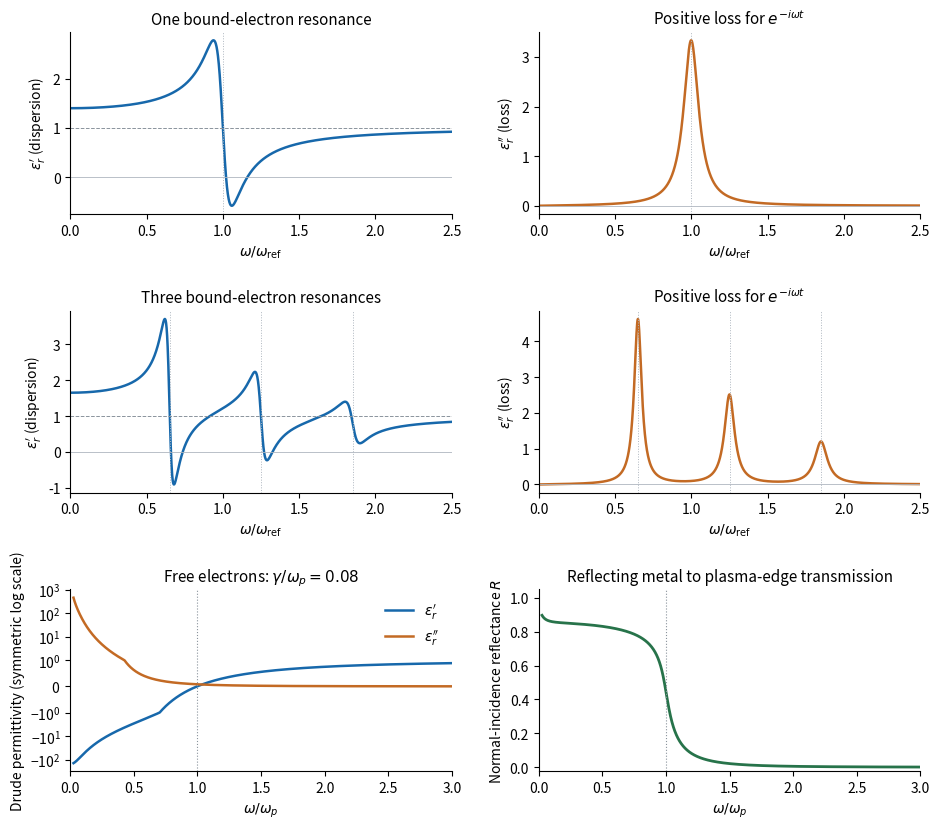

This chart was generated by the following Python code: (Note: this script raises an exception after producing the figure.)
"""Original Lorentz/Drude model plots; write the PNG to cwd.

Tested with Python 3.14, NumPy and Matplotlib; see root pyproject.toml.
All parameters are illustrative dimensionless model values.
"""

from pathlib import Path
import matplotlib

matplotlib.use("Agg")
import matplotlib.pyplot as plt
import numpy as np


def main():
    omega = np.linspace(0, 2.5, 2200)
    single = 1 + 0.4 / (1 - omega**2 - 0.12j * omega)
    multiple = np.ones_like(omega, dtype=complex)
    resonances = ((0.65, 0.18, 0.06), (1.25, 0.25, 0.08), (1.85, 0.22, 0.10))
    for resonance, strength, damping in resonances:
        multiple += strength / (resonance**2 - omega**2 - 1j * damping * omega)
    fig, axes = plt.subplots(3, 2, figsize=(9.5, 8.4), facecolor="white")
    blue, orange = "#1768ab", "#c36a24"
    for row, data, title, marks in (
        (0, single, "One bound-electron resonance", [1]),
        (1, multiple, "Three bound-electron resonances", [r[0] for r in resonances]),
    ):
        axes[row, 0].plot(omega, data.real, color=blue, lw=1.8)
        axes[row, 1].plot(omega, data.imag, color=orange, lw=1.8)
        for ax in axes[row]:
            ax.set_xlim(0, 2.5)
            ax.axhline(0, color="#aeb6bf", lw=0.6)
            for mark in marks:
                ax.axvline(mark, color="#aeb6bf", lw=0.7, ls=":")
            ax.set_xlabel(r"$\omega/\omega_{\rm ref}$")
        axes[row, 0].axhline(1, color="#8a939c", lw=0.7, ls="--")
        axes[row, 0].set_ylabel(r"$\epsilon_r'$ (dispersion)")
        axes[row, 1].set_ylabel(r"$\epsilon_r''$ (loss)")
        axes[row, 0].set_title(title, fontsize=11)
        axes[row, 1].set_title(r"Positive loss for $e^{-i\omega t}$", fontsize=11)

    w = np.linspace(0.025, 3, 2400)
    gamma = 0.08
    drude = 1 - 1 / (w * (w + 1j * gamma))
    index = np.sqrt(drude)
    reflectance = abs((index - 1) / (index + 1))**2
    axes[2, 0].plot(w, drude.real, color=blue, label=r"$\epsilon_r'$", lw=1.8)
    axes[2, 0].plot(w, drude.imag, color=orange, label=r"$\epsilon_r''$", lw=1.8)
    axes[2, 0].set_yscale("symlog", linthresh=1)
    axes[2, 0].set_ylabel("Drude permittivity (symmetric log scale)")
    axes[2, 0].set_title(r"Free electrons: $\gamma/\omega_p=0.08$", fontsize=11)
    axes[2, 0].legend(frameon=False)
    axes[2, 1].plot(w, reflectance, color="#27734a", lw=2)
    axes[2, 1].set(ylim=(-0.025, 1.05), ylabel=r"Normal-incidence reflectance $R$")
    axes[2, 1].set_title("Reflecting metal to plasma-edge transmission", fontsize=11)
    for ax in axes[2]:
        ax.set(xlim=(0, 3), xlabel=r"$\omega/\omega_p$")
        ax.axvline(np.sqrt(1 - gamma**2), color="#8a939c", lw=0.8, ls=":")
    for ax in axes.flat:
        ax.set_facecolor("white")
        ax.spines[["top", "right"]].set_visible(False)
    fig.tight_layout(h_pad=2.0, w_pad=2.0)
    fig.savefig(Path.cwd() / (Path(__file__).stem + ".png"), dpi=120, facecolor="white")
    plt.close(fig)


if __name__ == "__main__":
    main()
